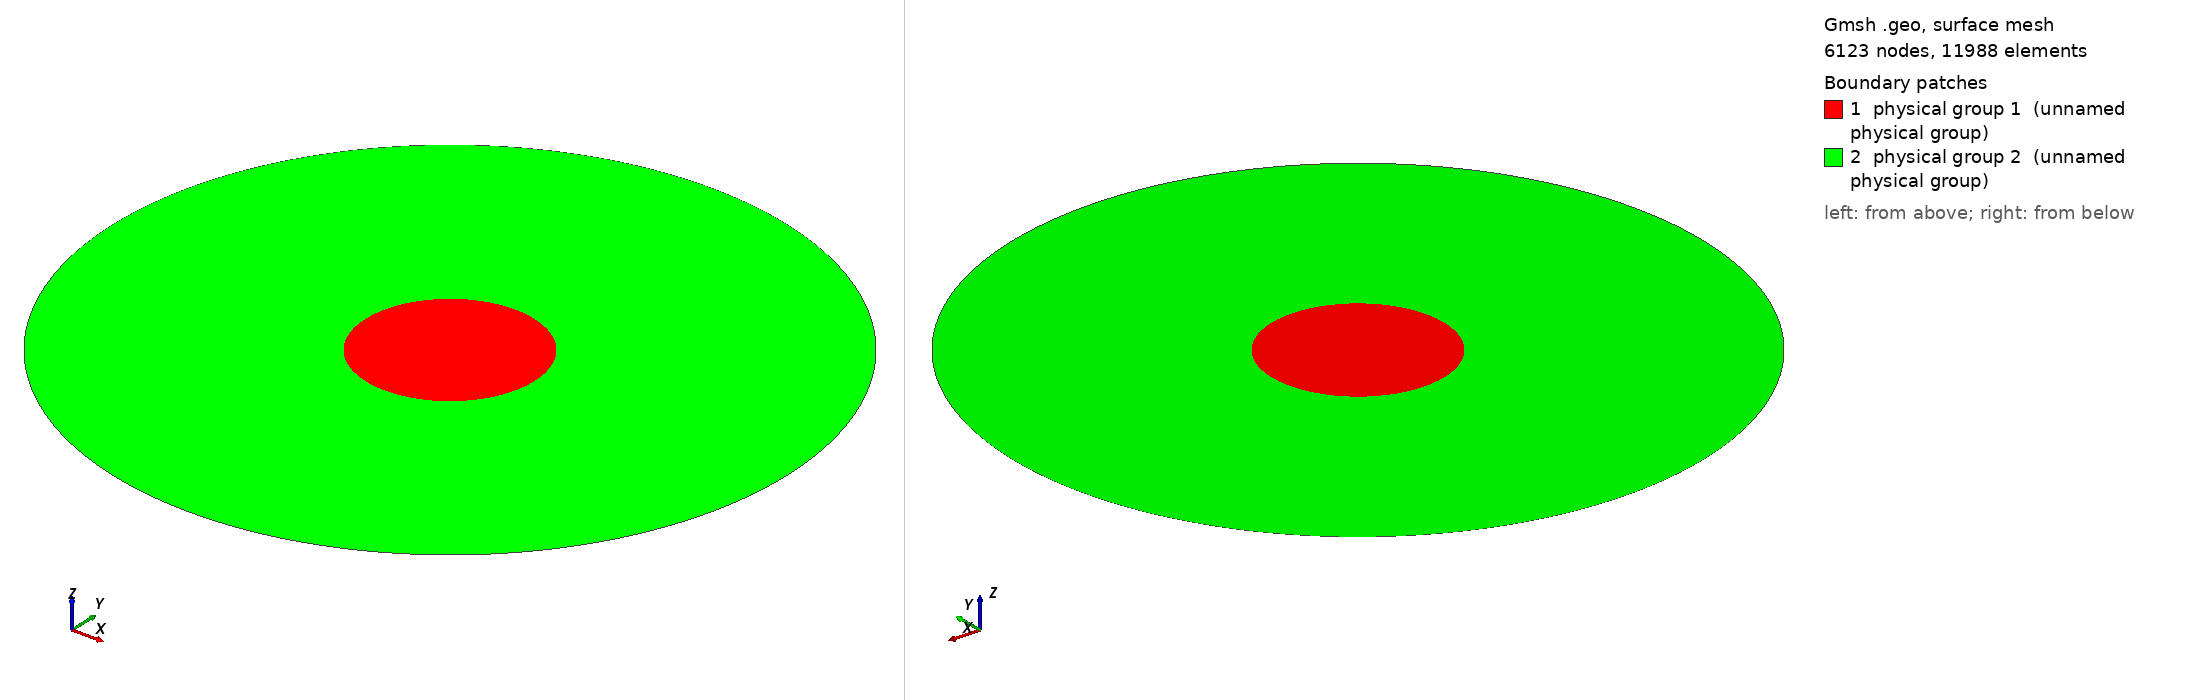

Gmsh geometry script, surface-meshed: 6123 nodes, 11988 surface elements. Boundary patches (legend numbers): 1 physical group 1 (unnamed physical group), 2 physical group 2 (unnamed physical group). Left view from above one corner, right view from below the opposite corner. Legend entries are the model's physical surfaces. The drawing asked Gmsh for element sizes between 1% and 20% of the model's largest extent; the script's own settings can give other sizes.

=== mesh.geo (drawn) ===
Geometry.OCCTargetUnit = "M";
Mesh.Algorithm=2; // 1: MeshAdapt, 2: Automatic, 3: Initial mesh only, 5: Delaunay, 6: Frontal-Delaunay, 7: BAMG, 8: Frontal-Delaunay for Quads, 9: Packing of Parallelograms
Mesh.Algorithm3D=1; // 1: Delaunay, 3: Initial mesh only, 4: Frontal, 7: MMG3D, 9: R-tree, 10: HXT
Mesh.Format=1; // 1: msh, 2: unv, 10: auto, 16: vtk, 19: vrml, 21: mail, 26: pos stat, 27: stl, 28: p3d, 30: mesh, 31: bdf, 32: cgns, 33: med, 34: diff, 38: ir3, 39: inp, 40: ply2, 41: celum, 42: su2, 47: tochnog, 49: neu, 50: matlab
Mesh.RecombinationAlgorithm=1; // 0: simple, 1: blossom, 2: simple full-quad, 3: blossom full-quad

d1 = 0.01;
d2 = 0.04;
dx1 = 0;
dx2 = 0;
dy1 = 0;
dy2 = 0;
mesh1 = 0.001;
mesh2 = 0.001;

p0 = newp; Point(p0) = {dx1,dy1,0,mesh1};
p1 = newp; Point(p1) = {d1+dx1,dy1,0,mesh1};
p2 = newp; Point(p2) = {dx1,d1+dy1,0,mesh1};
p3 = newp; Point(p3) = {-d1+dx1,dy1,0,mesh1};
p4 = newp; Point(p4) = {dx1,-d1+dy1,0,mesh1};
l1 = newl; Circle(l1) = {p1,p0,p2};
l2 = newl; Circle(l2) = {p2,p0,p3};
l3 = newl; Circle(l3) = {p3,p0,p4};
l4 = newl; Circle(l4) = {p4,p0,p1};
ll1 = newll; Line loop(ll1) = {l1,l2,l3,l4};
s1 = news; Surface(s1) = {ll1};

p00 = newp; Point(p00) = {dx2,dy2,0,mesh2};
p10 = newp; Point(p10) = {d2+dx2,dy2,0,mesh2};
p20 = newp; Point(p20) = {dx2,d2+dy2,0,mesh2};
p30 = newp; Point(p30) = {-d2+dx2,dy2,0,mesh2};
p40 = newp; Point(p40) = {dx2,-d2+dy2,0,mesh2};
l10 = newl; Circle(l10) = {p10,p00,p20};
l20 = newl; Circle(l20) = {p20,p00,p30};
l30 = newl; Circle(l30) = {p30,p00,p40};
l40 = newl; Circle(l40) = {p40,p00,p10};
ll10 = newll; Line loop(ll10) = {l10,l20,l30,l40};
s10 = news; Surface(s10) = {ll10,ll1};

Physical Surface(1) = {s1};
Physical Surface(2) = {s10};
Physical Curve(3) = {l10, l20, l30, l40};
